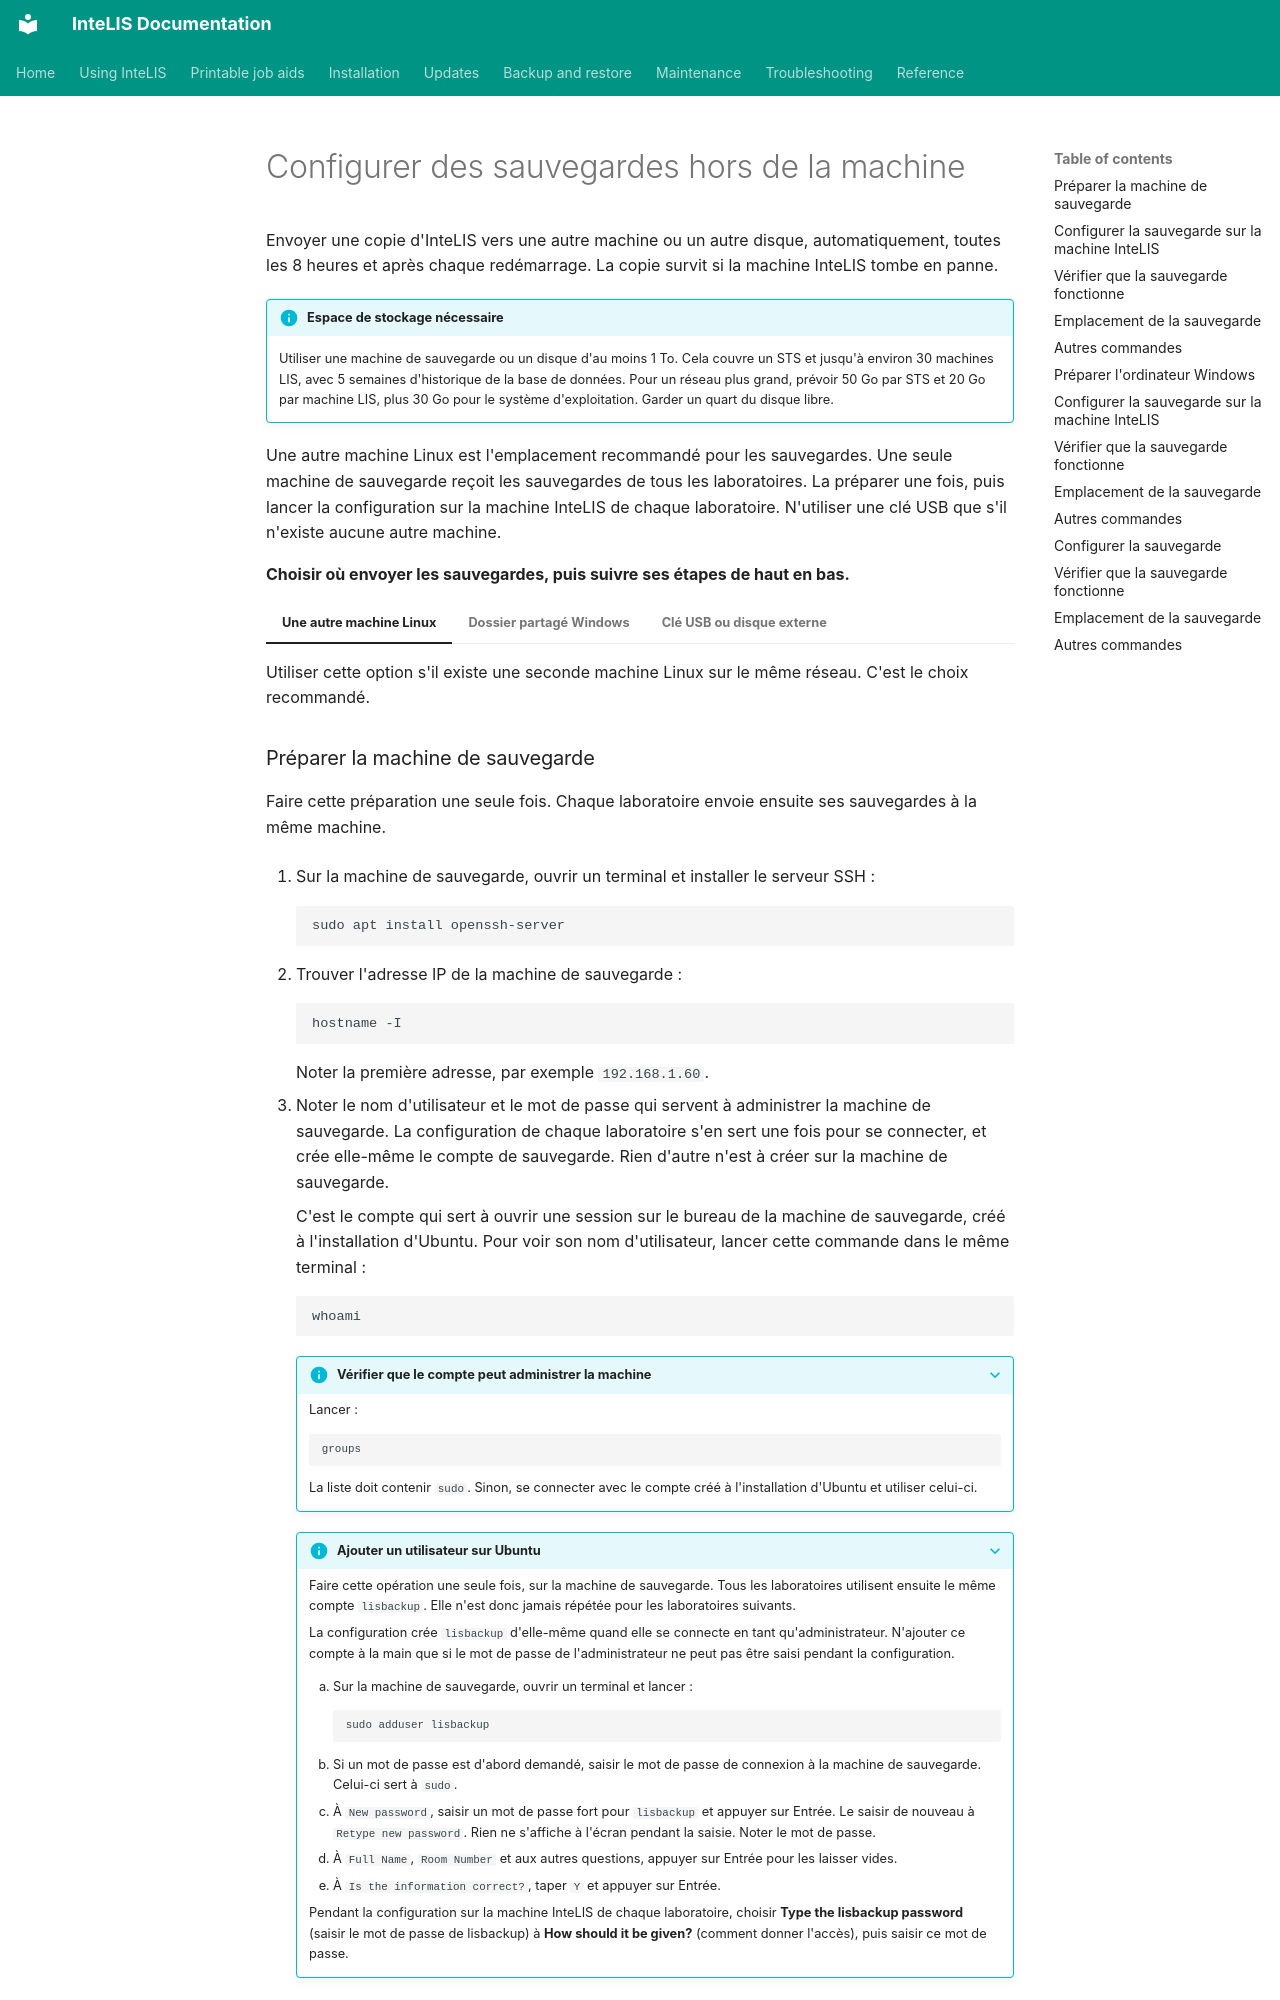

repository: deforay/intelis · page: guides/setting-up-off-machine-backups.fr/index.html · generator: mkdocs

---
description: Envoyer les sauvegardes d'InteLIS toutes les 8 heures vers une autre machine Linux, un dossier partagé Windows ou une clé USB, et vérifier qu'elles fonctionnent.
audience: [system-admin]
module: [all]
type: how-to
platform: ubuntu
reviewed: 2026-11-19
reviewed_against: 5.8.8
---
